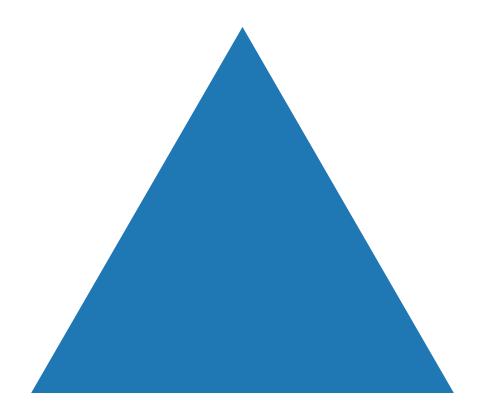

Source code (Python): (Note: this script raises an exception after producing the figure.)
import numpy as np
import matplotlib.pyplot as plt
from matplotlib.patches import Polygon
from matplotlib.collections import PatchCollection


class SierpinskiTriangle:
    def __init__(self, length):
        self.length = length
        self.stages_triangles = [np.array([[[0, 0], [self.length, 0], [self.length / 2, self.length * np.sqrt(3) / 2]]])]
        self.time = 0

    def _transform(self, old_triangles):
        new_triangles = np.empty((len(old_triangles) * 3, 3, 2))
        length = len(old_triangles)
        shift = self.length / 2
        scaled_triangles = (old_triangles / 2)
        new_triangles[:length] = scaled_triangles
        new_triangles[length:2 * length] = scaled_triangles + np.array([shift, 0])
        new_triangles[2 * length:] = scaled_triangles + np.array([.5, np.sqrt(3) / 2]) * shift
        return new_triangles

    def render(self, time):
        self.time = time
        self.stages_triangles = [self.stages_triangles[0]]

        for t in range(time):
            new_triangles = self._transform(self.stages_triangles[t])
            self.stages_triangles.append(new_triangles)

    def show(self):
        for t in range(self.time + 1):
            fig, ax = plt.subplots(figsize=(self.length, self.length * np.sqrt(3) / 2))
            ax.tick_params(axis='both', which='both', bottom=False, left=False)
            ax.set_yticklabels([])
            ax.set_xticklabels([])
            shapes = []
            for triangle in self.stages_triangles[t]:
                shape = Polygon(triangle, fill=True)
                shapes.append(shape)
            patch = PatchCollection(shapes)
            ax.add_collection(patch)
            ax.axis('equal')
            ax.axis('off')
            plt.savefig('images/q2-stage-' + str(t) + '.png', pad_inches=0, bbox_inches='tight')
            plt.show()


sample = SierpinskiTriangle(6)
sample.render(5)
sample.show()
